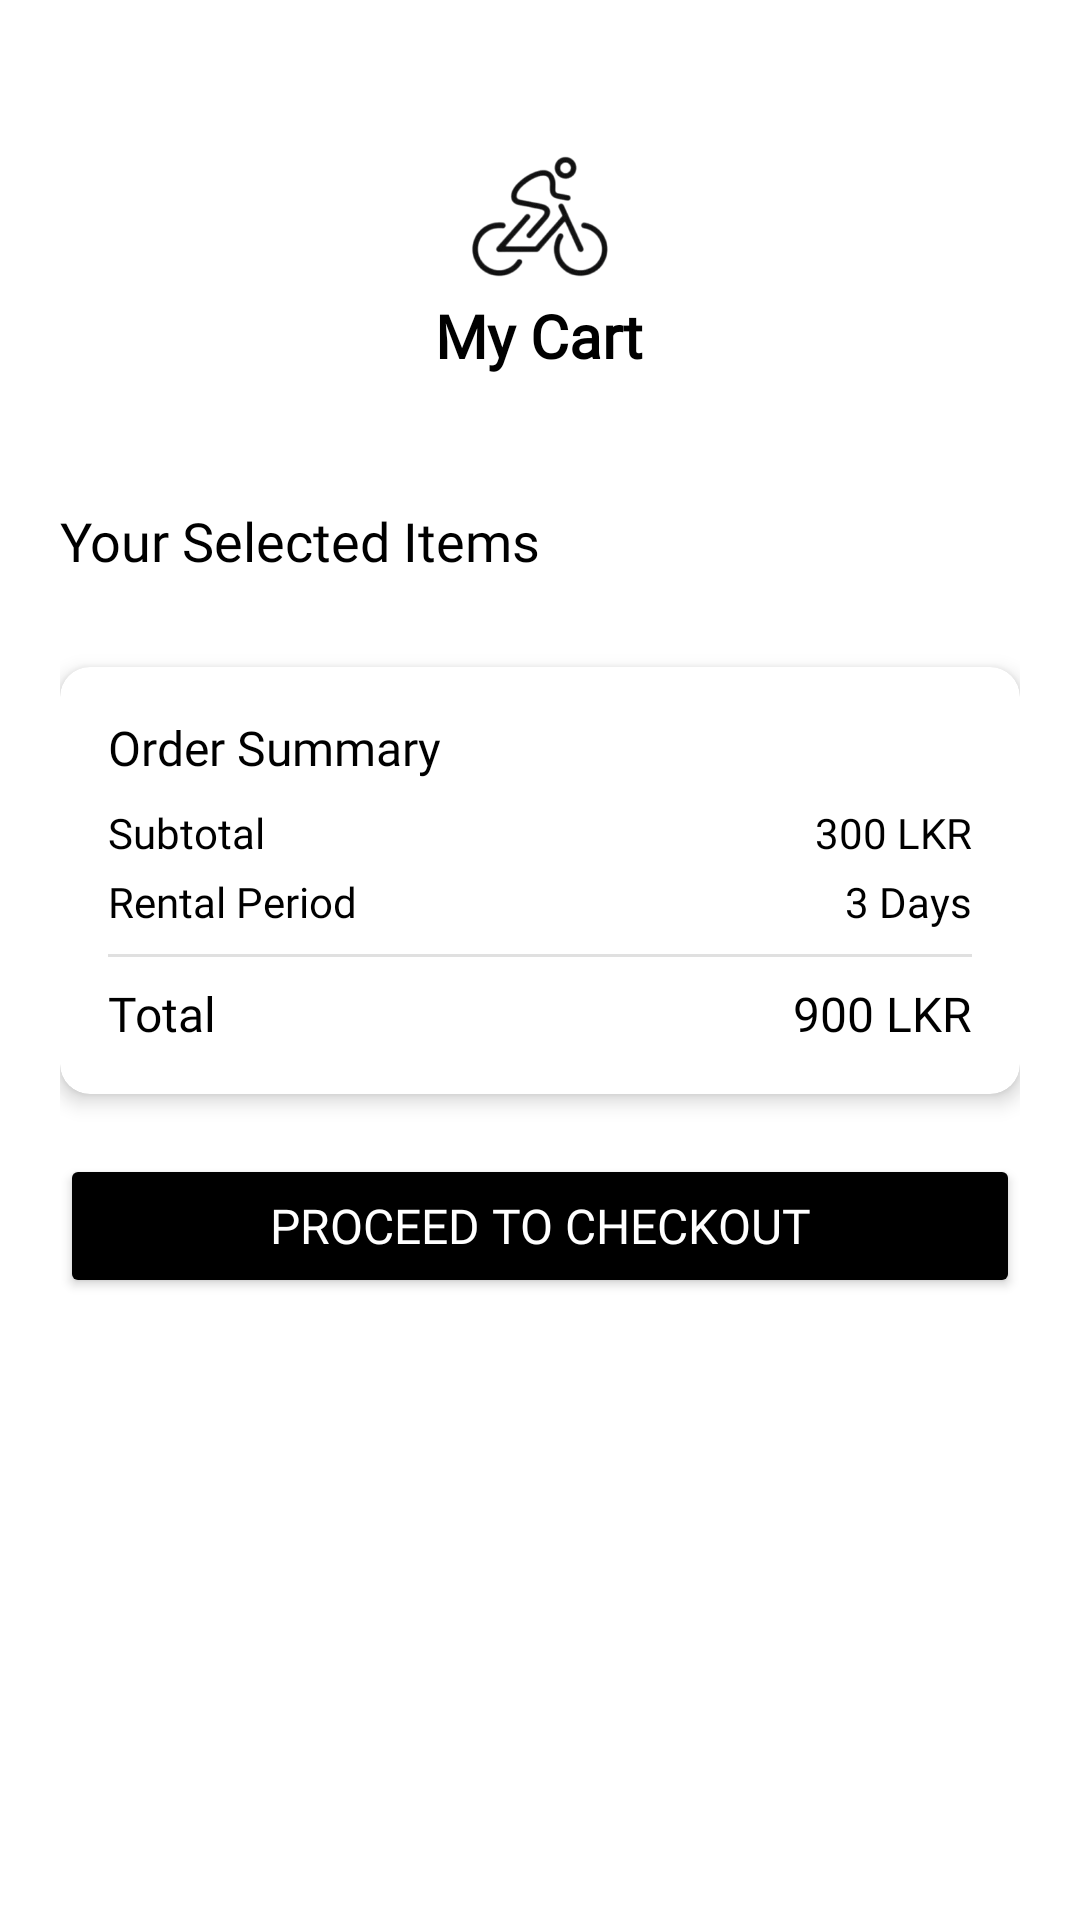

The Android layout XML behind this screen, and the referenced resources:
<!-- AndroidManifest.xml: application theme Theme.BicycleRentalApp -->
<!-- res/layout/fragment_cart.xml -->
<?xml version="1.0" encoding="utf-8"?>
<FrameLayout xmlns:android="http://schemas.android.com/apk/res/android"
    xmlns:app="http://schemas.android.com/apk/res-auto"
    xmlns:tools="http://schemas.android.com/tools"
    android:layout_width="match_parent"
    android:layout_height="match_parent"
    tools:context=".Main_Fragments.CartFragment">

    <androidx.constraintlayout.widget.ConstraintLayout
        android:layout_width="match_parent"
        android:layout_height="match_parent"
        android:paddingBottom="50dp"
        android:background="@color/white">

        <LinearLayout
            android:id="@+id/headerLayout"
            android:layout_width="match_parent"
            android:layout_height="wrap_content"
            android:orientation="vertical"
            android:paddingTop="10dp"
            android:paddingBottom="10dp"
            android:background="@color/white"
            app:layout_constraintTop_toTopOf="parent">

            <ImageView
                android:id="@+id/logoImageView"
                android:layout_width="126dp"
                android:layout_height="128dp"
                android:layout_gravity="center_horizontal"
                android:src="@drawable/blacklogo" />

            <TextView
                android:id="@+id/titleTextView"
                android:layout_width="wrap_content"
                android:layout_height="wrap_content"
                android:layout_gravity="center_horizontal"
                android:fontFamily="@font/gilbert"
                android:text="My Cart"
                android:textColor="@color/black"
                android:textSize="20sp"
                android:textStyle="bold"
                android:layout_marginTop="-40dp" />
        </LinearLayout>

        <TextView
            android:id="@+id/cartTitleTextView"
            android:layout_width="wrap_content"
            android:layout_height="wrap_content"
            android:layout_marginTop="20dp"
            android:layout_marginStart="20dp"
            android:fontFamily="@font/poppins_semibold"
            android:text="Your Selected Items"
            android:textColor="@color/black"
            android:textSize="18sp"
            app:layout_constraintStart_toStartOf="parent"
            app:layout_constraintTop_toBottomOf="@+id/headerLayout" />


        <ScrollView
            android:layout_width="match_parent"
            android:layout_height="0dp"
            android:layout_marginBottom="-100dp"
            android:fillViewport="true"
            app:layout_constraintBottom_toBottomOf="parent"
            app:layout_constraintTop_toBottomOf="@id/cartTitleTextView">

            <LinearLayout
                android:layout_width="match_parent"
                android:layout_height="wrap_content"
                android:orientation="vertical"
                android:padding="20dp">

                <androidx.recyclerview.widget.RecyclerView
                    android:id="@+id/cartRecyclerView"
                    android:layout_width="match_parent"
                    android:layout_height="wrap_content"
                    android:overScrollMode="never" />

                <androidx.cardview.widget.CardView
                    android:id="@+id/summaryCard"
                    android:layout_width="match_parent"
                    android:layout_height="wrap_content"
                    android:layout_marginTop="10dp"
                    app:cardCornerRadius="10dp"
                    app:cardElevation="4dp">

                    <LinearLayout
                        android:layout_width="match_parent"
                        android:layout_height="wrap_content"
                        android:orientation="vertical"
                        android:padding="16dp">

                        <TextView
                            android:layout_width="wrap_content"
                            android:layout_height="wrap_content"
                            android:fontFamily="@font/poppins_semibold"
                            android:text="Order Summary"
                            android:textColor="@color/black"
                            android:textSize="16sp" />

                        <LinearLayout
                            android:layout_width="match_parent"
                            android:layout_height="wrap_content"
                            android:layout_marginTop="8dp"
                            android:orientation="horizontal">

                            <TextView
                                android:layout_width="0dp"
                                android:layout_height="wrap_content"
                                android:layout_weight="1"
                                android:fontFamily="@font/poppins_medium"
                                android:text="Subtotal"
                                android:textColor="@color/black" />

                            <TextView
                                android:id="@+id/subtotalTextView"
                                android:layout_width="wrap_content"
                                android:layout_height="wrap_content"
                                android:fontFamily="@font/poppins_medium"
                                android:text="300 LKR"
                                android:textColor="@color/black" />
                        </LinearLayout>

                        <LinearLayout
                            android:layout_width="match_parent"
                            android:layout_height="wrap_content"
                            android:layout_marginTop="4dp"
                            android:orientation="horizontal">

                            <TextView
                                android:layout_width="0dp"
                                android:layout_height="wrap_content"
                                android:layout_weight="1"
                                android:fontFamily="@font/poppins_medium"
                                android:text="Rental Period"
                                android:textColor="@color/black" />

                            <TextView
                                android:id="@+id/rentalPeriodTextView"
                                android:layout_width="wrap_content"
                                android:layout_height="wrap_content"
                                android:fontFamily="@font/poppins_medium"
                                android:text="3 Days"
                                android:textColor="@color/black" />
                        </LinearLayout>

                        <View
                            android:layout_width="match_parent"
                            android:layout_height="1dp"
                            android:layout_marginTop="8dp"
                            android:layout_marginBottom="8dp"
                            android:background="#E0E0E0" />

                        <LinearLayout
                            android:layout_width="match_parent"
                            android:layout_height="wrap_content"
                            android:orientation="horizontal">

                            <TextView
                                android:layout_width="0dp"
                                android:layout_height="wrap_content"
                                android:layout_weight="1"
                                android:fontFamily="@font/poppins_bold"
                                android:text="Total"
                                android:textColor="@color/black"
                                android:textSize="16sp" />

                            <TextView
                                android:id="@+id/totalTextView"
                                android:layout_width="wrap_content"
                                android:layout_height="wrap_content"
                                android:fontFamily="@font/poppins_bold"
                                android:text="900 LKR"
                                android:textColor="@color/black"
                                android:textSize="16sp" />
                        </LinearLayout>
                    </LinearLayout>
                </androidx.cardview.widget.CardView>

                <Button
                    android:id="@+id/checkoutButton"
                    android:layout_width="match_parent"
                    android:layout_height="wrap_content"
                    android:layout_marginTop="20dp"
                    android:layout_marginBottom="230dp"
                    android:backgroundTint="@color/black"
                    android:fontFamily="@font/poppins_semibold"
                    android:padding="12dp"
                    android:text="Proceed to Checkout"
                    android:textColor="@color/white"
                    android:textSize="16sp" />
            </LinearLayout>
        </ScrollView>


        <TextView
            android:id="@+id/emptyCartTextView"
            android:layout_width="wrap_content"
            android:layout_height="wrap_content"
            android:text="Your cart is empty"
            android:fontFamily="@font/poppins_medium"
            android:textColor="@color/black"
            android:textSize="18sp"
            android:visibility="gone"
            app:layout_constraintTop_toTopOf="parent"
            app:layout_constraintBottom_toBottomOf="parent"
            app:layout_constraintStart_toStartOf="parent"
            app:layout_constraintEnd_toEndOf="parent" />
    </androidx.constraintlayout.widget.ConstraintLayout>
</FrameLayout>
<!-- resources referenced by this layout -->
<resources>
  <color name="black">#FF000000</color>
  <color name="white">#FFFFFFFF</color>
  <!-- drawable blacklogo: png bitmap (drawable-xxhdpi, 44069 bytes) -->
  <style name="Theme.BicycleRentalApp" parent="Base.Theme.BicycleRentalApp" />
  <style name="Base.Theme.BicycleRentalApp" parent="Theme.Material3.DayNight.NoActionBar">
          
          
      </style>
</resources>
